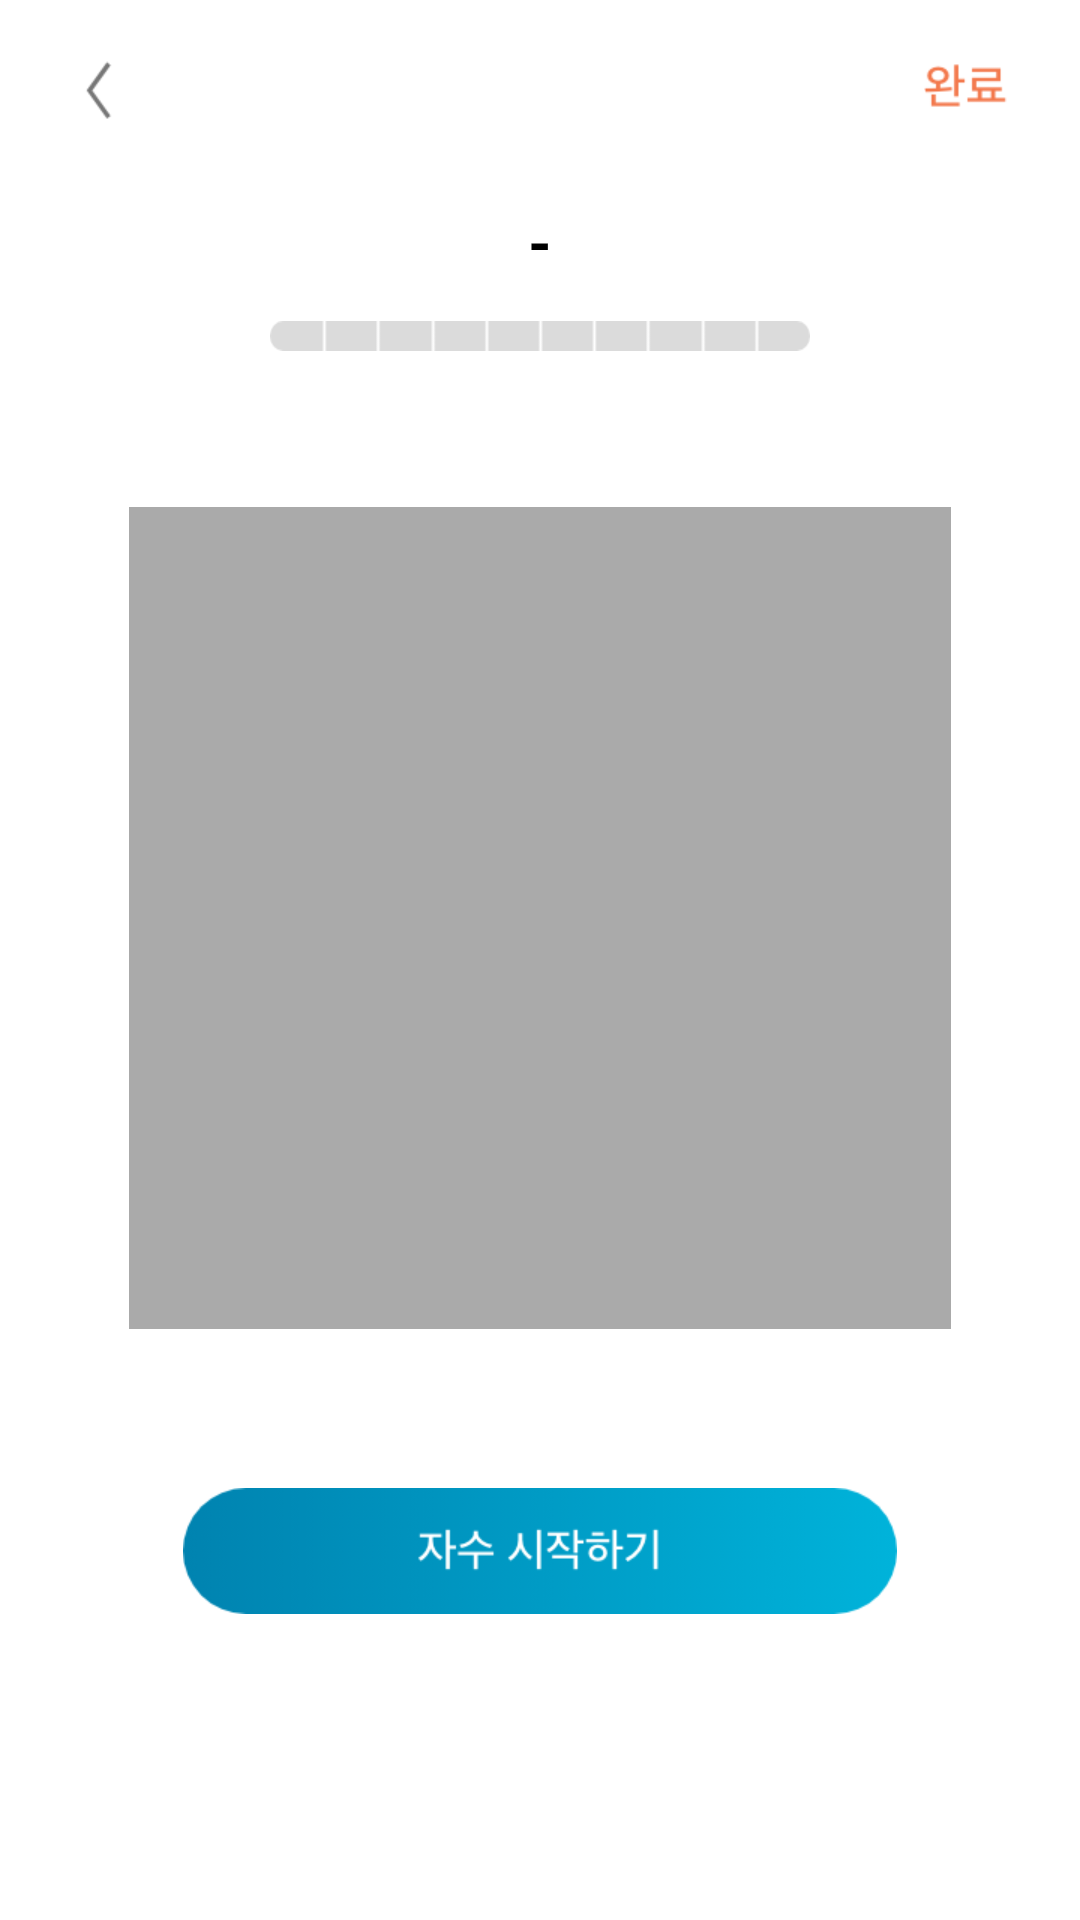

Reconstruct the res/layout file that produces this screen, plus the resources it refers to.
<!-- AndroidManifest.xml: application theme Theme.SewingMachine -->
<!-- res/layout/activity_create.xml -->
<?xml version="1.0" encoding="utf-8"?>
<LinearLayout xmlns:android="http://schemas.android.com/apk/res/android"
    xmlns:tools="http://schemas.android.com/tools"
    android:layout_width="match_parent"
    android:layout_height="match_parent"
    android:orientation="vertical"
    android:weightSum="1280">

    <LinearLayout
        android:layout_width="match_parent"
        android:layout_height="0dp"
        android:layout_weight="30"></LinearLayout>


    <LinearLayout
        android:layout_width="match_parent"
        android:layout_height="0dp"
        android:layout_weight="60"
        android:orientation="horizontal"
        android:weightSum="720">

        <View
            android:layout_width="0dp"
            android:layout_height="match_parent"
            android:layout_weight="36"></View>

        <androidx.appcompat.widget.AppCompatButton
            android:id="@+id/back_btn"
            android:layout_width="0dp"
            android:layout_height="match_parent"
            android:layout_weight="60"
            android:background="@drawable/back_btn"></androidx.appcompat.widget.AppCompatButton>

        <View
            android:layout_width="0dp"
            android:layout_height="match_parent"
            android:layout_weight="520"></View>

    <LinearLayout
        android:layout_width="0dp"
        android:layout_height="match_parent"
        android:layout_weight="56"
        android:orientation="vertical"
        android:weightSum="60"
        >
        <View
            android:layout_width="match_parent"
            android:layout_height="0dp"
            android:layout_weight="10"></View>

        <androidx.appcompat.widget.AppCompatButton
            android:id="@+id/finish_btn"
            android:layout_width="match_parent"
            android:layout_height="0dp"
            android:layout_weight="40"
            android:background="@drawable/finish_text_btn"
            ></androidx.appcompat.widget.AppCompatButton>

        <View
            android:layout_width="match_parent"
            android:layout_height="0dp"
            android:layout_weight="10"></View>

    </LinearLayout>

        <View
            android:layout_width="0dp"
            android:layout_height="match_parent"
            android:layout_weight="48"></View>

    </LinearLayout>

    <LinearLayout
        android:layout_width="match_parent"
        android:layout_height="0dp"
        android:layout_weight="44"
        android:orientation="horizontal"
        android:weightSum="720">

    </LinearLayout>



    <LinearLayout
        android:layout_width="match_parent"
        android:layout_height="0dp"
        android:layout_weight="46"
        android:gravity="center">
        <TextView
            android:id="@+id/textview"
            android:layout_width="wrap_content"
            android:layout_height="match_parent"
            android:text="-"
            android:textColor="#000000"
            android:textStyle="bold"
            android:textSize="20dp"
            ></TextView>
    </LinearLayout>


    <LinearLayout
        android:layout_width="match_parent"
        android:layout_height="0dp"
        android:layout_weight="34"></LinearLayout>


    <LinearLayout
        android:layout_width="match_parent"
        android:layout_height="0dp"
        android:layout_weight="20"
        android:orientation="horizontal"
        android:weightSum="720">

        <View
            android:layout_width="0dp"
            android:layout_height="match_parent"
            android:layout_weight="180"></View>

        <androidx.appcompat.widget.AppCompatImageView
            android:id="@+id/progress_image"
            android:layout_width="0dp"
            android:layout_height="match_parent"
            android:layout_weight="360"
            android:background="@drawable/progress_img0"></androidx.appcompat.widget.AppCompatImageView>


        <View
            android:layout_width="0dp"
            android:layout_height="match_parent"
            android:layout_weight="180"></View>
    </LinearLayout>

    <LinearLayout
        android:layout_width="match_parent"
        android:layout_height="0dp"
        android:layout_weight="66"></LinearLayout>


    <LinearLayout
        android:layout_width="match_parent"
        android:layout_height="0dp"
        android:weightSum="720"
        android:layout_weight="624"
        android:gravity="center">

        
        <LinearLayout
            android:id="@+id/paper_line_2ar_layout"
            android:layout_width="wrap_content"
            android:layout_height="wrap_content"
            android:paddingRight="1dp"
            android:paddingBottom="1dp"
            android:background="@android:color/darker_gray"
            android:orientation="vertical">

            <include layout="@layout/paper_line_2" />
            <include layout="@layout/paper_line_2" />
            <include layout="@layout/paper_line_2" />
            <include layout="@layout/paper_line_2" />

            <include layout="@layout/paper_line_2" />
            <include layout="@layout/paper_line_2" />
            <include layout="@layout/paper_line_2" />
            <include layout="@layout/paper_line_2" />

            <include layout="@layout/paper_line_2" />
            <include layout="@layout/paper_line_2" />
            <include layout="@layout/paper_line_2" />
            <include layout="@layout/paper_line_2" />

            <include layout="@layout/paper_line_2" />
        </LinearLayout>

    </LinearLayout>

    <LinearLayout
        android:layout_width="match_parent"
        android:layout_height="0dp"
        android:layout_weight="68"></LinearLayout>

    <LinearLayout
        android:layout_width="match_parent"
        android:layout_height="0dp"
        android:layout_weight="84"
        android:orientation="horizontal"
        android:weightSum="720">

        <View
            android:layout_width="0dp"
            android:layout_height="match_parent"
            android:layout_weight="122"></View>

        <androidx.appcompat.widget.AppCompatButton
            android:id="@+id/start_btn"
            android:layout_width="0dp"
            android:layout_height="match_parent"
            android:layout_weight="476"
            android:background="@drawable/embroid_start_btn"></androidx.appcompat.widget.AppCompatButton>



        <View
            android:layout_width="0dp"
            android:layout_height="match_parent"
            android:layout_weight="122"></View>
    </LinearLayout>

    <LinearLayout
        android:layout_width="match_parent"
        android:layout_height="0dp"
        android:layout_weight="28"></LinearLayout>

    <LinearLayout
        android:layout_width="match_parent"
        android:layout_height="0dp"
        android:layout_weight="84"
        android:orientation="horizontal"
        android:weightSum="720">

        <View
            android:layout_width="0dp"
            android:layout_height="match_parent"
            android:layout_weight="122"></View>

        <androidx.appcompat.widget.AppCompatButton
            android:id="@+id/stop_btn"
            android:layout_width="0dp"
            android:layout_height="match_parent"
            android:layout_weight="476"
            android:enabled="false"
            android:background="@drawable/embroid_stop_off_btn"></androidx.appcompat.widget.AppCompatButton>



        <View
            android:layout_width="0dp"
            android:layout_height="match_parent"
            android:layout_weight="122"></View>
    </LinearLayout>

    <LinearLayout
        android:layout_width="match_parent"
        android:layout_height="0dp"
        android:layout_weight="92"></LinearLayout>
</LinearLayout>
<!-- res/layout/paper_line_2.xml (included above) -->
<?xml version="1.0" encoding="utf-8"?>
<LinearLayout xmlns:android="http://schemas.android.com/apk/res/android"
    xmlns:tools="http://schemas.android.com/tools"
    android:layout_width="match_parent"
    android:layout_height="wrap_content"
    android:orientation="horizontal">

    <TextView style="@style/Pixel_2" />
    <TextView style="@style/Pixel_2" />
    <TextView style="@style/Pixel_2" />
    <TextView style="@style/Pixel_2" />

    <TextView style="@style/Pixel_2" />
    <TextView style="@style/Pixel_2" />
    <TextView style="@style/Pixel_2" />
    <TextView style="@style/Pixel_2" />

    <TextView style="@style/Pixel_2" />
    <TextView style="@style/Pixel_2" />
    <TextView style="@style/Pixel_2" />
    <TextView style="@style/Pixel_2" />

    <TextView style="@style/Pixel_2" />

</LinearLayout>
<!-- resources referenced by this layout -->
<resources>
  <!-- drawable back_btn: png bitmap (drawable, 1061 bytes) -->
  <!-- drawable embroid_start_btn: png bitmap (drawable, 27386 bytes) -->
  <!-- drawable finish_text_btn: png bitmap (drawable, 1438 bytes) -->
  <!-- drawable progress_img0: png bitmap (drawable, 730 bytes) -->
  <style name="Pixel_2">
          
          <item name="android:layout_width">20dp</item>
          <item name="android:layout_height">20dp</item>
  
          <item name="android:layout_marginTop">1dp</item>
          <item name="android:layout_marginLeft">1dp</item>
          <item name="android:onClick">changeColor</item>
          <item name="background">@color/white</item>
      </style>
  <style name="Theme.SewingMachine" parent="Theme.MaterialComponents.Light.NoActionBar">
          <item name="android:windowFullscreen">true</item>
          <item name="windowNoTitle">true</item>
      </style>
  <color name="white">#ffffff</color>
</resources>
